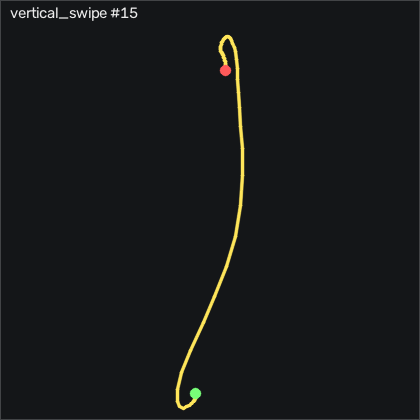

The data file committed next to this chart (first rows):
t_s, ax, ay, az, gx, gy, gz, seq
0.00000, -0.941, 0.00500, -0.184, 1.24, 6.849, -2.043, 10596
0.01000, -0.971, 0.00100, -0.188, 1.393, 7.428, -1.829, 10597
0.02000, -0.975, 0.00700, -0.195, 1.301, 6.788, -0.976, 10598
0.03000, -0.979, 0.00600, -0.193, 1.118, 5.843, -0.213, 10599
0.04000, -0.976, 0.01700, -0.199, 1.484, 5.355, 0.06096, 10600
0.05000, -0.962, 0.01600, -0.198, 1.149, 4.623, -0.183, 10601
0.06000, -0.95, 0.01200, -0.2, 0.7222, 4.715, -0.854, 10602
0.07000, -0.936, 0.00600, -0.196, 0.4482, 5.264, -1.616, 10603
0.08000, -0.914, 0.00300, -0.187, 0.3262, 6.239, -2.469, 10604
0.09100, -0.914, 0.00100, -0.178, 0.3562, 8.16, -2.957, 10605
0.1, -0.948, 0.03400, -0.167, 0.3872, 10.6, -3.445, 10606
0.11, -0.957, 0.04300, -0.127, -0.4968, 11.33, -4.573, 10607
0.12, -0.974, 0.09400, -0.08900, -1.443, 12.73, -6.341, 10608
0.131, -0.975, 0.143, -0.03700, -3.973, 14.23, -10.06, 10609
0.14, -0.991, 0.215, 0.02300, -7.967, 16.79, -16.46, 10610
0.15, -1.031, 0.268, 0.06400, -14.31, 20.72, -25.58, 10611
0.16, -1.124, 0.294, 0.06400, -23.12, 26.06, -37.2, 10612
0.17, -1.299, 0.272, 0.02700, -33.58, 31.64, -48.9, 10613
0.18, -1.679, 0.167, -0.07000, -44, 36.15, -57.07, 10614
0.19, -2.4, -0.00200, -0.128, -53.67, 35.17, -57.96, 10615
0.2, -3.411, -0.359, -0.155, -63.76, 19.9, -40.03, 10616
0.21, -4, -1.045, -0.322, -66.41, -25.53, -9.116, 10617
0.22, -4, -1.97, -0.544, -48.88, -111.9, 36.98, 10618
0.23, -4, -2.555, -0.788, 1.728, -227.4, 92.71, 10619
0.24, -4, -2.503, -1.104, 81.36, -338.4, 143.8, 10620
0.25, -3.428, -1.403, -1.511, 171.3, -434.1, 158.2, 10621
0.261, -2.879, -0.143, -2.072, 234.1, -511.7, 108.1, 10622
0.27, -2.482, 0.849, -2.18, 253.9, -564.1, 34.6, 10623
0.28, -2.152, 1.383, -2.156, 229.5, -591.3, -0.823, 10624
0.29, -1.671, 1.58, -2.083, 175.2, -605.2, 15.91, 10625
0.3, -0.678, 1.238, -1.861, 104.7, -613.7, 67.56, 10626
0.31, 0.361, 0.75, -1.441, 40.94, -591.9, 124.1, 10627
0.32, 0.966, 0.362, -0.972, -4.4, -527, 159.2, 10628
0.33, 1.154, 0.06400, -0.61, -28.91, -442.8, 161.3, 10629
0.34, 1.155, -0.06100, -0.335, -32.69, -366.3, 130.9, 10630
0.35, 1.104, -0.00400, -0.191, -22.69, -305.2, 82.56, 10631
0.36, 1.105, 0.17, -0.127, -10.89, -260, 33.66, 10632
0.37, 1.139, 0.29, -0.06400, -6.351, -219.7, -1.006, 10633
0.38, 1.087, 0.27, 0.01700, -12.17, -177.4, -13.38, 10634
0.391, 0.886, 0.194, 0.06700, -20.92, -134, -14.85, 10635
0.4, 0.653, 0.1, 0.123, -26.47, -98.33, -12.38, 10636
0.41, 0.523, 0.03200, 0.192, -28.85, -74.64, -4.665, 10637
0.42, 0.44, -0.00500, 0.24, -27.42, -56.14, 3.232, 10638
0.431, 0.357, 0.00500, 0.276, -23.33, -40.32, 6.921, 10639
0.44, 0.288, 0.03400, 0.305, -19.06, -27.88, 5.701, 10640
0.45, 0.187, 0.04500, 0.341, -15.68, -16.93, 1.037, 10641
0.46, 0.09100, 0.04600, 0.406, -13.42, -8.09, -3.415, 10642
0.47, 0.03400, 0.06700, 0.457, -12.08, -2.115, -4.299, 10643
0.48, 0.00400, 0.07000, 0.513, -11.38, 2.642, -3.171, 10644
0.49, 0.00400, 0.107, 0.576, -11.26, 7.642, -0.915, 10645
0.5, -0.02000, 0.131, 0.618, -12.91, 14.32, 1.067, 10646
0.51, -0.07200, 0.128, 0.663, -15.28, 21.06, 0.671, 10647
0.52, -0.13, 0.101, 0.7, -17.48, 26.06, -1.372, 10648
0.53, -0.193, 0.05900, 0.737, -18.79, 29.53, -5.762, 10649
0.54, -0.267, 0.00700, 0.771, -18.42, 31.73, -10.7, 10650
0.55, -0.349, -0.05300, 0.794, -15.8, 32.43, -13.63, 10651
0.561, -0.413, -0.07200, 0.812, -10.92, 31.45, -13.35, 10652
0.57, -0.447, -0.06500, 0.809, -6.046, 29.07, -9.848, 10653
0.58, -0.476, -0.07100, 0.826, -1.686, 26.15, -4.512, 10654
0.59, -0.478, -0.05300, 0.848, 3.039, 23.19, 1.921, 10655
... 19 more rows
